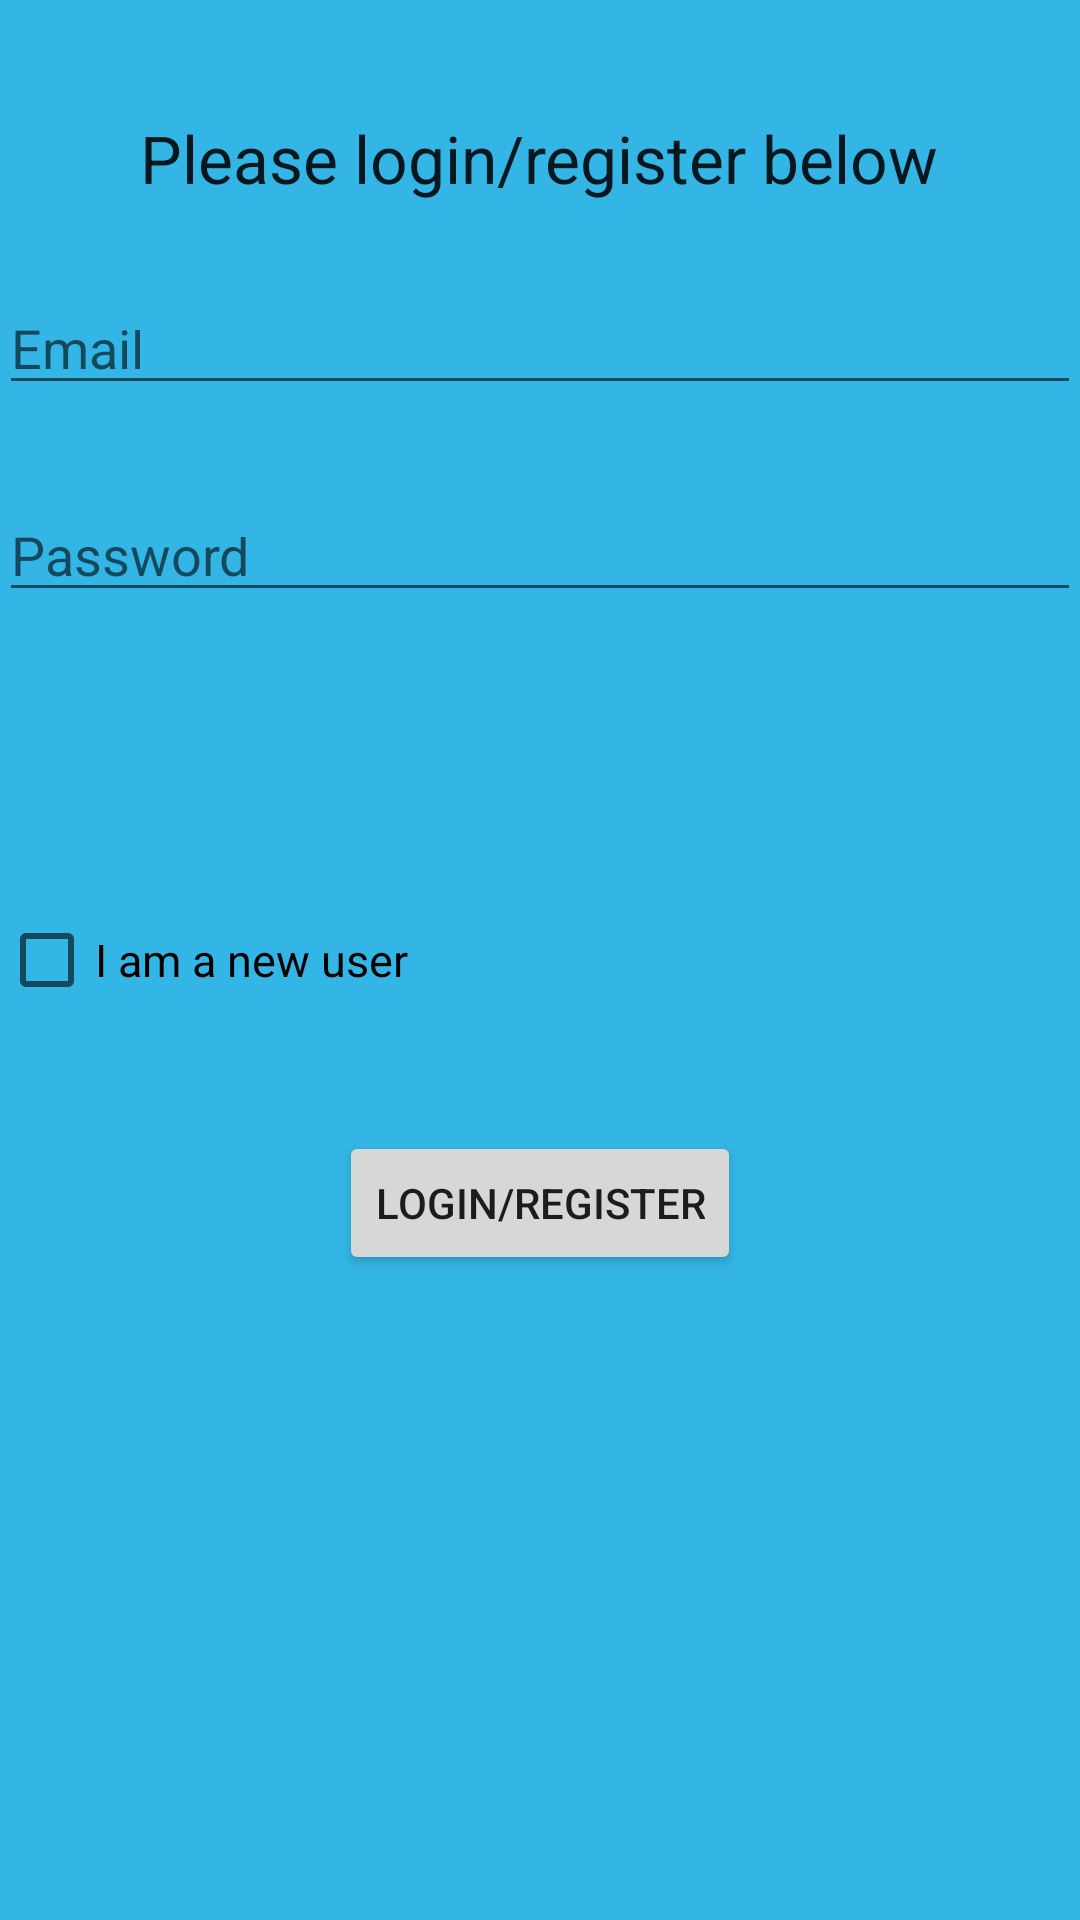

Produce the Android XML layout that renders to this screen, including the resource entries it uses.
<!-- AndroidManifest.xml: application theme AppTheme -->
<!-- res/layout/activity_main.xml -->
<RelativeLayout xmlns:android="http://schemas.android.com/apk/res/android"
    xmlns:tools="http://schemas.android.com/tools" android:layout_width="match_parent"
    android:layout_height="match_parent" android:paddingLeft="@dimen/activity_horizontal_margin"
    android:paddingRight="@dimen/activity_horizontal_margin"
    android:paddingTop="@dimen/activity_vertical_margin"
    android:paddingBottom="@dimen/activity_vertical_margin" tools:context=".MainActivity"
    android:background="#33B5E5">

    <EditText
        android:layout_width="fill_parent"
        android:layout_height="35dp"
        android:id="@+id/etEmail"
        android:layout_alignParentTop="true"
        android:layout_centerHorizontal="true"
        android:layout_marginTop="100dp"
        android:textColor="#000"
        android:hint="Email"
        android:inputType="textEmailAddress" />

    <EditText
        android:layout_width="fill_parent"
        android:layout_height="35dp"
        android:inputType="textPassword"
        android:ems="10"
        android:id="@+id/etPassword"
        android:layout_marginTop="34dp"
        android:textColor="#000"
        android:hint="Password"
        android:layout_below="@+id/etEmail"
        android:layout_alignParentRight="true"
        android:layout_alignParentEnd="true" />

    <CheckBox
        android:layout_width="fill_parent"
        android:layout_height="wrap_content"
        android:text="I am a new user"
        android:id="@+id/cbNewUser"
        android:textColor="#000"
        android:textSize="15sp"
        android:layout_centerVertical="true"
        android:layout_alignParentLeft="true"
        android:layout_alignParentStart="true"
        android:checked="false" />

    <Button
        android:layout_width="wrap_content"
        android:layout_height="wrap_content"
        android:text="Login/Register"
        android:id="@+id/bLogin"
        android:layout_below="@+id/cbNewUser"
        android:layout_centerHorizontal="true"
        android:layout_marginTop="41dp" />

    <TextView
        android:layout_width="wrap_content"
        android:layout_height="wrap_content"
        android:textAppearance="?android:attr/textAppearanceLarge"
        android:text="Please login/register below"
        android:id="@+id/tvMain"
        android:layout_alignParentTop="true"
        android:layout_centerHorizontal="true"
        android:layout_marginTop="38dp" />
</RelativeLayout>
<!-- resources referenced by this layout -->
<resources>
  <style name="AppTheme" parent="Theme.AppCompat.Light.DarkActionBar">
          
      </style>
</resources>
